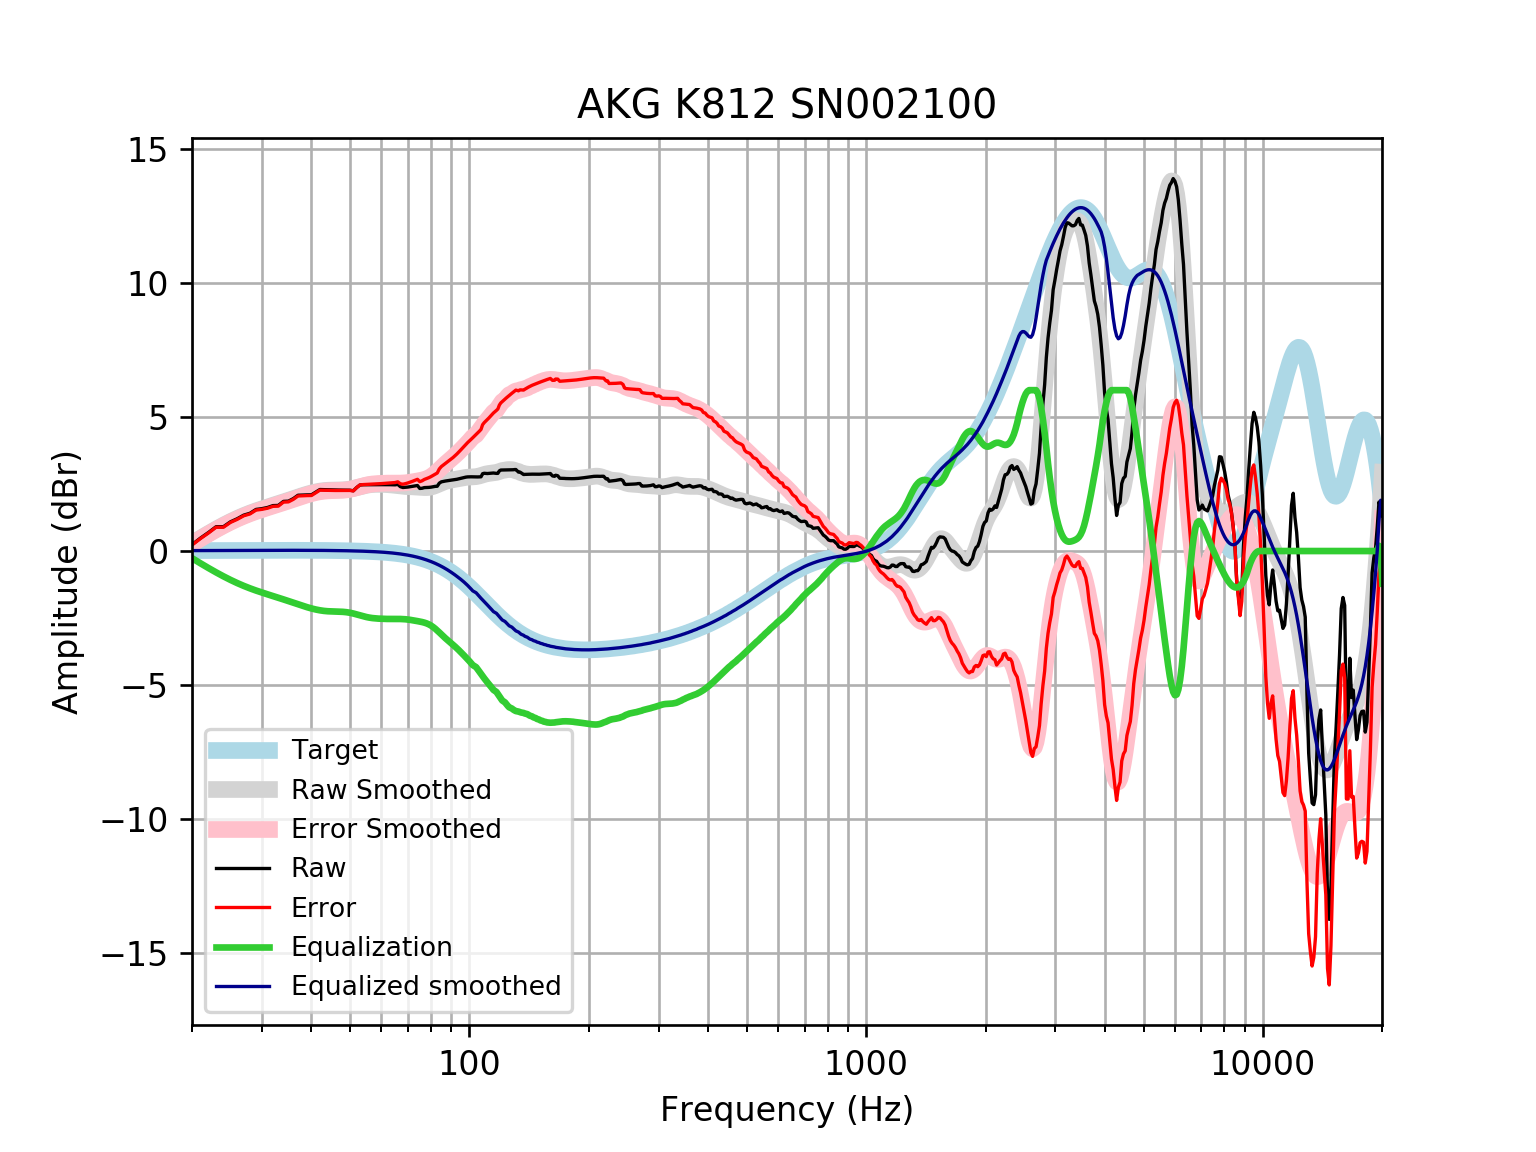

The file beside this chart, header and first rows:
frequency, raw, error, smoothed, error_smoothed, equalization, equalized_raw, equalized_smoothed, target
20, 0.2401, 0.2236, 0.282, 0.2655, -0.2655, -0.02541, 0.01646, 0.01648
21, 0.4811, 0.4635, 0.4739, 0.4562, -0.4562, 0.02487, 0.01765, 0.01765
22, 0.6902, 0.6714, 0.6514, 0.6327, -0.6327, 0.05751, 0.01877, 0.01876
23, 0.9065, 0.8867, 0.8147, 0.7948, -0.7948, 0.1117, 0.01984, 0.01983
24, 0.9081, 0.8872, 0.9635, 0.9427, -0.9427, -0.0346, 0.02085, 0.02084
25, 1.09, 1.068, 1.097, 1.076, -1.076, 0.01396, 0.02181, 0.02179
26, 1.204, 1.182, 1.217, 1.194, -1.194, 0.01026, 0.02271, 0.02269
27, 1.339, 1.315, 1.323, 1.299, -1.299, 0.0395, 0.02355, 0.02353
28, 1.409, 1.384, 1.416, 1.392, -1.392, 0.01708, 0.02433, 0.02431
29, 1.552, 1.527, 1.498, 1.473, -1.473, 0.0785, 0.02504, 0.02502
30, 1.58, 1.555, 1.573, 1.547, -1.547, 0.03326, 0.02567, 0.02566
31, 1.624, 1.598, 1.641, 1.615, -1.615, 0.009066, 0.02623, 0.02622
32, 1.694, 1.668, 1.706, 1.679, -1.679, 0.01511, 0.02668, 0.02668
33, 1.702, 1.674, 1.769, 1.742, -1.742, -0.0405, 0.02704, 0.02704
34, 1.852, 1.824, 1.831, 1.804, -1.804, 0.04753, 0.02728, 0.02728
35, 1.861, 1.834, 1.893, 1.866, -1.866, -0.00475, 0.0274, 0.0274
36, 1.955, 1.928, 1.954, 1.927, -1.927, 0.02823, 0.02739, 0.02739
37, 2.081, 2.054, 2.013, 1.986, -1.986, 0.0947, 0.02723, 0.02723
38, 2.089, 2.062, 2.069, 2.042, -2.042, 0.04619, 0.02691, 0.02692
39, 2.094, 2.068, 2.121, 2.095, -2.095, -0.0002688, 0.02643, 0.02644
40, 2.097, 2.071, 2.167, 2.141, -2.141, -0.044, 0.02578, 0.02579
41, 2.197, 2.172, 2.205, 2.18, -2.18, 0.01683, 0.02495, 0.02496
42, 2.294, 2.27, 2.234, 2.21, -2.21, 0.08337, 0.02393, 0.02393
43, 2.289, 2.266, 2.255, 2.232, -2.232, 0.05664, 0.02272, 0.02272
44, 2.284, 2.263, 2.267, 2.246, -2.246, 0.03791, 0.0213, 0.0213
45, 2.28, 2.26, 2.273, 2.253, -2.253, 0.02628, 0.01968, 0.01967
46, 2.276, 2.259, 2.275, 2.257, -2.257, 0.0192, 0.01785, 0.01783
47, 2.274, 2.258, 2.277, 2.261, -2.261, 0.01297, 0.01579, 0.01577
48, 2.271, 2.258, 2.281, 2.268, -2.268, 0.003733, 0.0135, 0.01347
49, 2.27, 2.259, 2.292, 2.281, -2.281, -0.01141, 0.01097, 0.01094
50, 2.268, 2.26, 2.31, 2.302, -2.302, -0.03364, 0.008186, 0.008144
51, 2.248, 2.243, 2.335, 2.33, -2.33, -0.08233, 0.005126, 0.00508
52, 2.369, 2.367, 2.365, 2.363, -2.363, 0.005694, 0.001774, 0.001724
53, 2.463, 2.465, 2.396, 2.398, -2.398, 0.0647, -0.001894, -0.001946
54, 2.472, 2.478, 2.426, 2.432, -2.432, 0.04061, -0.005905, -0.005958
55, 2.474, 2.484, 2.45, 2.461, -2.461, 0.01281, -0.01029, -0.01034
56, 2.474, 2.489, 2.469, 2.484, -2.484, -0.009622, -0.01508, -0.01514
57, 2.474, 2.495, 2.48, 2.501, -2.501, -0.0264, -0.02033, -0.02038
58, 2.474, 2.501, 2.486, 2.513, -2.513, -0.03806, -0.02607, -0.02611
59, 2.475, 2.507, 2.488, 2.52, -2.52, -0.04566, -0.03234, -0.03238
60, 2.475, 2.515, 2.487, 2.526, -2.526, -0.05051, -0.03921, -0.03925
61, 2.476, 2.523, 2.483, 2.53, -2.53, -0.05386, -0.04672, -0.04675
62, 2.476, 2.531, 2.478, 2.532, -2.532, -0.05665, -0.05494, -0.05496
63, 2.475, 2.538, 2.47, 2.534, -2.534, -0.05936, -0.06392, -0.06393
64, 2.472, 2.546, 2.46, 2.534, -2.534, -0.06199, -0.07372, -0.07373
65, 2.469, 2.554, 2.449, 2.534, -2.534, -0.06433, -0.0844, -0.08441
66, 2.486, 2.582, 2.437, 2.533, -2.533, -0.04748, -0.09604, -0.09603
67, 2.401, 2.509, 2.425, 2.534, -2.534, -0.1334, -0.1087, -0.1087
68, 2.369, 2.492, 2.415, 2.538, -2.538, -0.1684, -0.1224, -0.1224
69, 2.376, 2.513, 2.407, 2.545, -2.545, -0.1686, -0.1372, -0.1372
70, 2.386, 2.54, 2.401, 2.555, -2.555, -0.1685, -0.1533, -0.1533
71, 2.4, 2.57, 2.397, 2.568, -2.568, -0.1681, -0.1706, -0.1706
72, 2.415, 2.604, 2.393, 2.583, -2.583, -0.1676, -0.1892, -0.1892
73, 2.43, 2.64, 2.389, 2.598, -2.598, -0.1678, -0.2092, -0.2092
74, 2.444, 2.675, 2.383, 2.614, -2.614, -0.1698, -0.2306, -0.2305
75, 2.334, 2.588, 2.377, 2.63, -2.63, -0.296, -0.2535, -0.2534
76, 2.341, 2.619, 2.37, 2.648, -2.648, -0.3068, -0.2778, -0.2778
77, 2.366, 2.67, 2.366, 2.67, -2.67, -0.304, -0.3037, -0.3037
78, 2.369, 2.7, 2.366, 2.697, -2.697, -0.3283, -0.3312, -0.3312
79, 2.374, 2.734, 2.373, 2.733, -2.733, -0.3591, -0.3604, -0.3603
... 553 more rows
